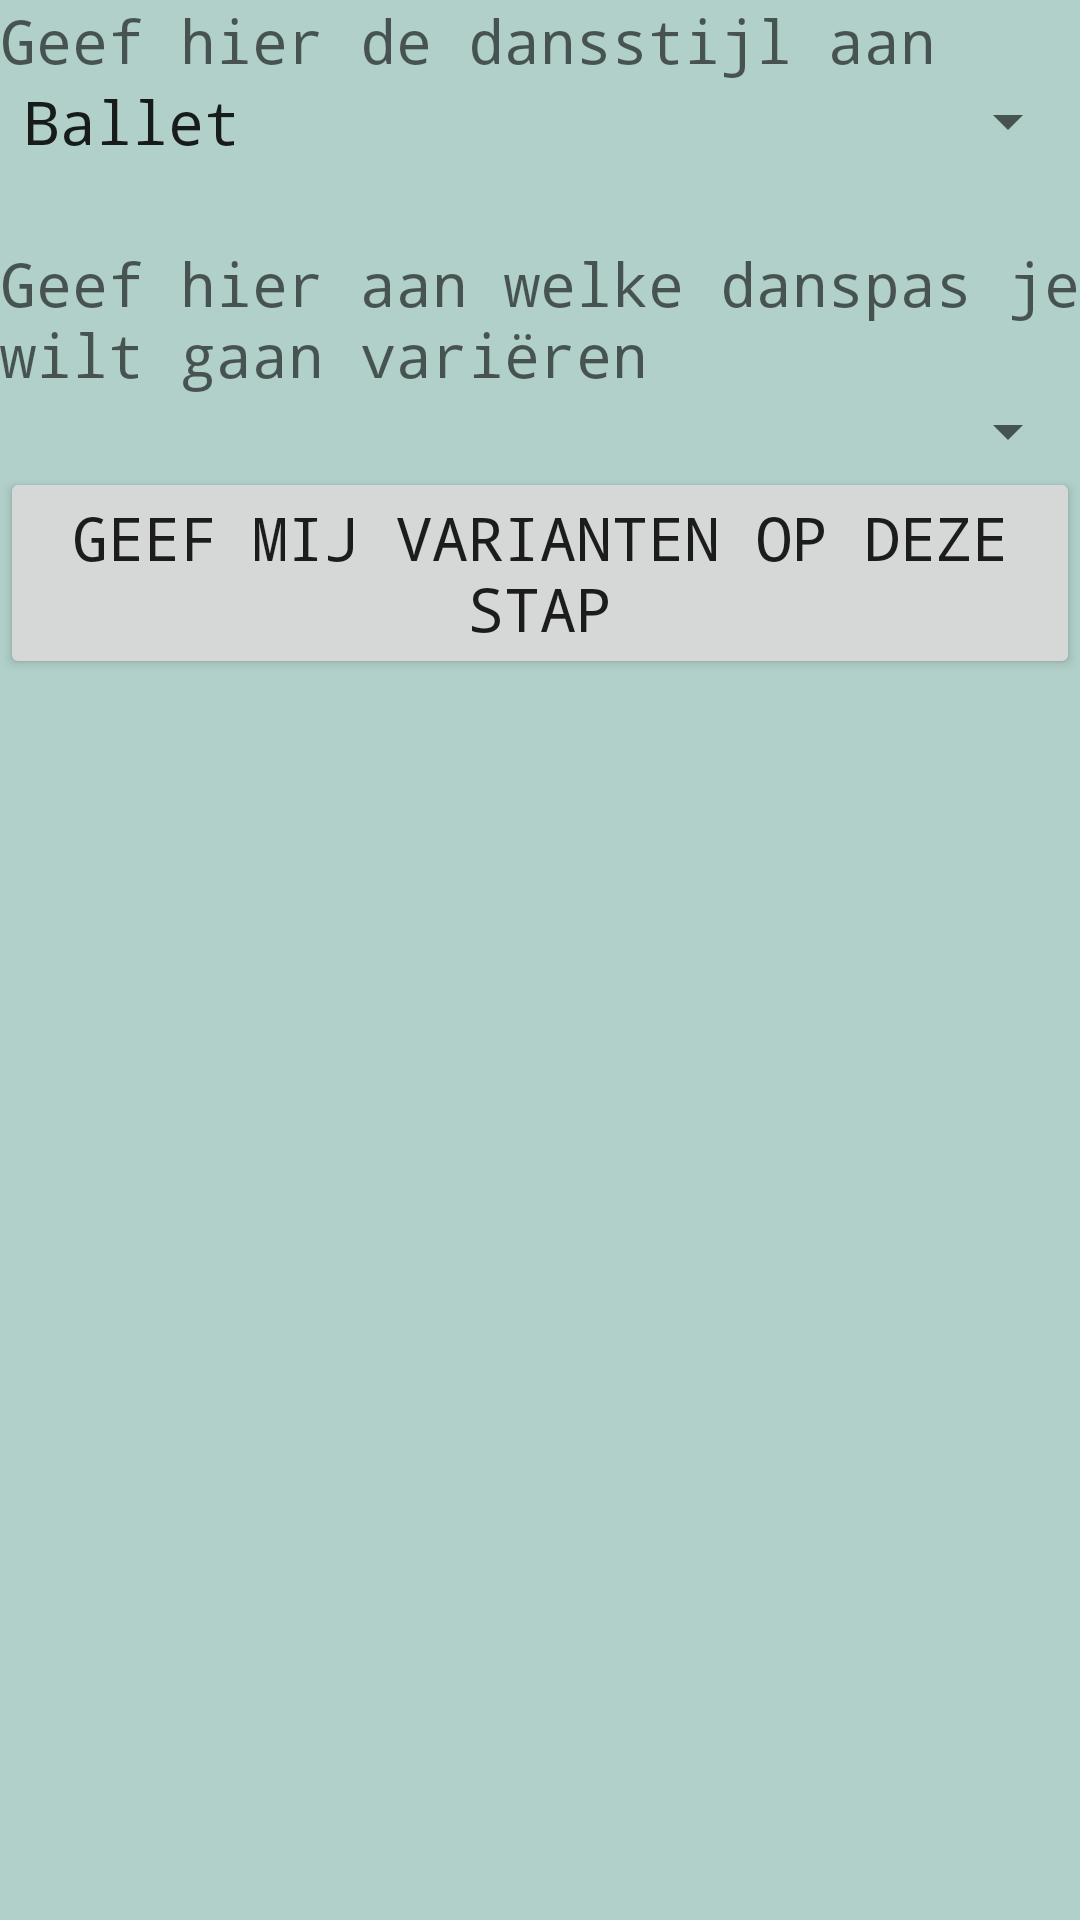

Write the Android layout XML for this screen, with the resource values it uses.
<!-- AndroidManifest.xml: application theme AppTheme -->
<!-- res/layout/changestep.xml -->
<?xml version="1.0" encoding="utf-8"?>
<LinearLayout xmlns:android="http://schemas.android.com/apk/res/android"
    android:orientation="vertical" android:layout_width="match_parent"
    android:layout_height="match_parent"
    android:background="#b1d0ca">

    <TextView
        android:layout_width="wrap_content"
        android:layout_height="wrap_content"
        android:textAppearance="?android:attr/textAppearanceMedium"
        android:text="Geef hier de dansstijl aan"
        android:id="@+id/textView15" />

    <Spinner
        android:layout_width="match_parent"
        android:layout_height="wrap_content"
        android:id="@+id/spinnerdansstijl"
        android:layout_gravity="center_horizontal"
        android:entries="@array/dansstijl2"/>

    <TextView
        android:layout_width="wrap_content"
        android:layout_height="wrap_content"
        android:textAppearance="?android:attr/textAppearanceLarge"
        android:text=""
        android:id="@+id/textView17"
        android:layout_gravity="center_horizontal" />

    <TextView
        android:layout_width="wrap_content"
        android:layout_height="wrap_content"
        android:textAppearance="?android:attr/textAppearanceMedium"
        android:text="Geef hier aan welke danspas je wilt gaan variëren"
        android:id="@+id/textView16" />

    <Spinner
        android:layout_width="match_parent"
        android:layout_height="wrap_content"
        android:id="@+id/spinnerdansstappen"
        android:layout_gravity="center_horizontal" />

    <Button
        android:layout_width="wrap_content"
        android:layout_height="wrap_content"
        android:text="Geef mij varianten op deze stap"
        android:id="@+id/button8"
        android:layout_gravity="center_horizontal"
        android:onClick="variaties"/>
</LinearLayout>
<!-- resources referenced by this layout -->
<resources>
  <string-array name="dansstijl2">
          <item>Ballet</item>
          <item>Modern</item>
          <item>Streetdance</item>
      </string-array>
  <style name="AppTheme" parent="Theme.AppCompat.Light.DarkActionBar">
          
          <item name="colorPrimary">#b1d0ca</item>
          <item name="android:typeface">monospace</item>
          <item name="colorPrimaryDark">#b1d0ca</item>
          <item name="android:textSize">20sp</item>
          <item name="colorAccent">@color/colorAccent</item>
      </style>
  <!-- not gathered from this repository: default colours our renderer supplied (Android Studio template values) -->
  <color name="colorAccent">#FF03DAC5</color>
</resources>
